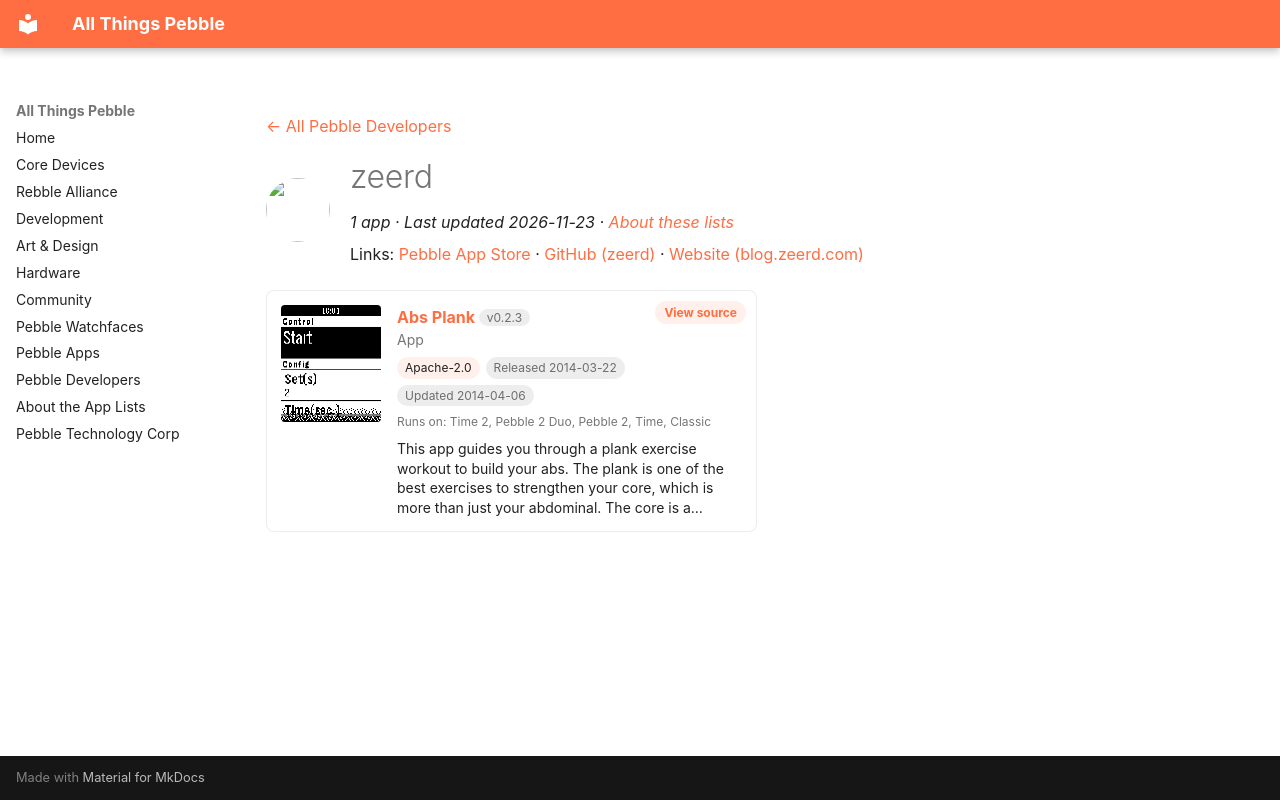

repository: saltedlolly/all-things-pebble · page: developers/zeerd.html · generator: mkdocs

---
title: "zeerd"
hide:
  - toc
---

<!-- Generated by scripts/update_app_directory.py: do not edit by hand -->
[← All Pebble Developers](../developers.md)

<div class="dev-header" markdown>
<img class="dev-avatar" src="https://github.com/zeerd.png?size=128" alt="" width="64" height="64" loading="lazy" onerror="this.remove()">
<div class="dev-intro" markdown>

# zeerd

*1 app · Last updated 2026-11-23 · [About these lists](../about-app-lists.md)*

Links: [Pebble App Store](https://apps.repebble.com/apps/dev/zeerd_530b33713add7bbcce0002e0) · [GitHub (zeerd)](https://github.com/zeerd) · [Website (blog.zeerd.com)](http://blog.zeerd.com/pebble)

</div>
</div>

<div class="app-grid dev-apps" data-search-exclude>
<div class="app-card" data-type="watchapp" data-title="abs plank" data-released="2014-03-22" data-updated="2014-04-06">
<a class="app-shot" href="https://apps.repebble.com/532cf96daadf559ae3000085" data-search-exclude><img src="../images/apps/532cf96daadf559ae3000085.png" alt="Abs Plank" loading="lazy"></a>
<div class="app-info">
<h2 class="app-name" id="app-532cf96daadf559ae3000085"><a href="https://apps.repebble.com/532cf96daadf559ae3000085">Abs Plank</a> <span class="app-version" title="Latest version" data-search-exclude>v0.2.3</span></h2>
<a class="app-source" href="https://github.com/zeerd/pebble_abs_plank" title="Source code" data-search-exclude>View source</a>
<div class="app-dev">App</div>
<div class="app-tags" data-search-exclude><span class="app-licence" title="Licence">Apache-2.0</span> <span title="First published in the app store">Released 2014-03-22</span> <span title="Latest release in the app store">Updated 2014-04-06</span></div>
<div class="app-watches" title="Supported watches" data-search-exclude>Runs on: Time 2, Pebble 2 Duo, Pebble 2, Time, Classic</div>
<p class="app-desc">This app guides you through a plank exercise workout to build your abs. The plank is one of the best exercises to strengthen your core, which is more than just your abdominal. The core is a…</p>
</div>
</div>
</div>
